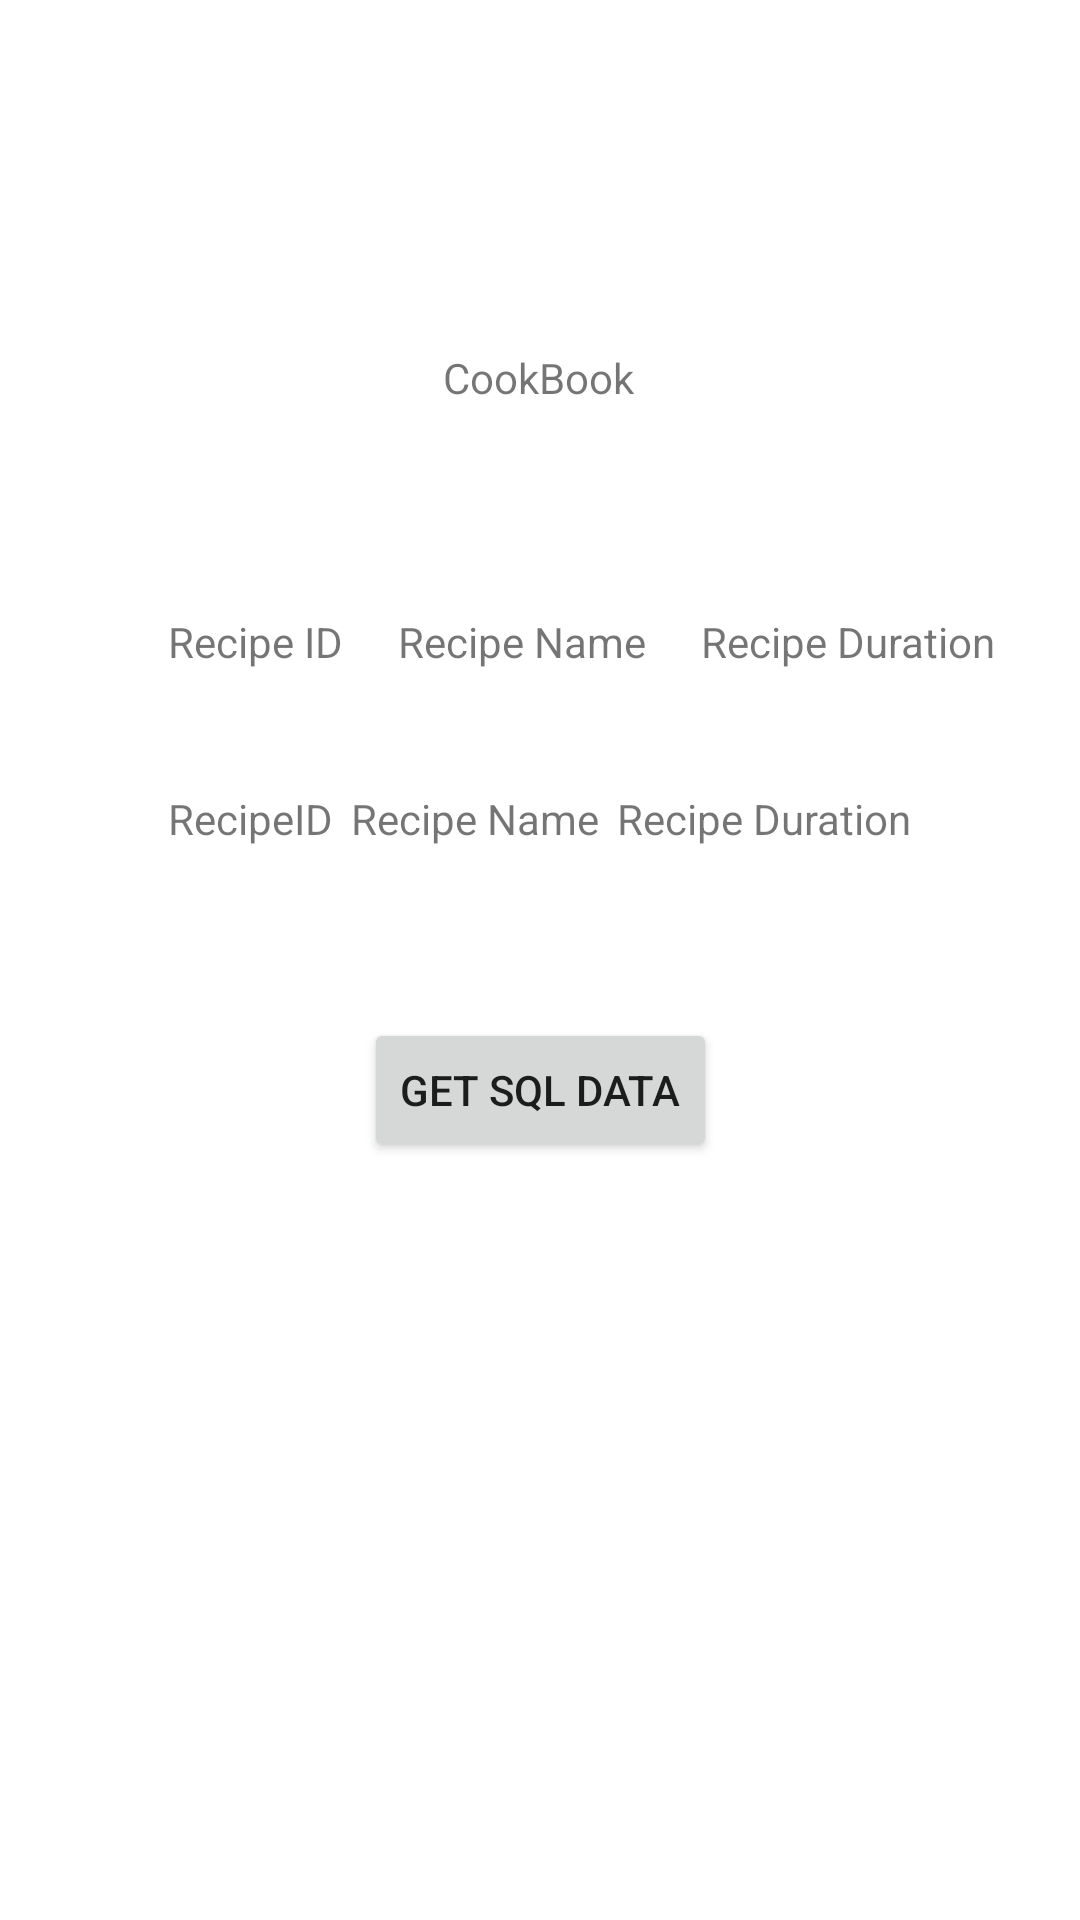

The Android layout XML behind this screen, and the referenced resources:
<!-- AndroidManifest.xml: application theme Theme.RecipeScheduler -->
<!-- res/layout/activity_cookbook.xml -->
<?xml version="1.0" encoding="utf-8"?>
<androidx.constraintlayout.widget.ConstraintLayout xmlns:android="http://schemas.android.com/apk/res/android"
    xmlns:app="http://schemas.android.com/apk/res-auto"
    xmlns:tools="http://schemas.android.com/tools"
    android:layout_width="match_parent"
    android:layout_height="match_parent">

    <TextView
        android:id="@+id/textView2"
        android:layout_width="wrap_content"
        android:layout_height="wrap_content"
        android:layout_marginTop="32dp"
        android:text="CookBook"
        app:layout_constraintBottom_toBottomOf="parent"
        app:layout_constraintEnd_toEndOf="parent"
        app:layout_constraintHorizontal_bias="0.498"
        app:layout_constraintStart_toStartOf="parent"
        app:layout_constraintTop_toTopOf="parent"
        app:layout_constraintVertical_bias="0.143" />

    <TextView
        android:id="@+id/textView3"
        android:layout_width="wrap_content"
        android:layout_height="wrap_content"
        android:layout_marginStart="56dp"
        android:layout_marginTop="69dp"
        android:text="Recipe ID"
        app:layout_constraintStart_toStartOf="parent"
        app:layout_constraintTop_toBottomOf="@+id/textView2" />

    <TextView
        android:id="@+id/textView4"
        android:layout_width="wrap_content"
        android:layout_height="wrap_content"
        android:layout_marginTop="69dp"
        android:text="Recipe Name"
        app:layout_constraintEnd_toStartOf="@+id/textView5"
        app:layout_constraintStart_toEndOf="@+id/textView3"
        app:layout_constraintTop_toBottomOf="@+id/textView2" />

    <TextView
        android:id="@+id/textView5"
        android:layout_width="wrap_content"
        android:layout_height="wrap_content"
        android:layout_marginTop="69dp"
        android:layout_marginEnd="28dp"
        android:text="Recipe Duration"
        app:layout_constraintEnd_toEndOf="parent"
        app:layout_constraintTop_toBottomOf="@+id/textView2" />

    <TextView
        android:id="@+id/recipeID_text"
        android:layout_width="wrap_content"
        android:layout_height="wrap_content"
        android:layout_marginStart="56dp"
        android:layout_marginTop="40dp"
        android:text="RecipeID"
        app:layout_constraintStart_toStartOf="parent"
        app:layout_constraintTop_toBottomOf="@+id/textView3" />

    <TextView
        android:id="@+id/recipe_name_text"
        android:layout_width="wrap_content"
        android:layout_height="wrap_content"
        android:layout_marginTop="40dp"
        android:text="Recipe Name"
        app:layout_constraintEnd_toStartOf="@+id/recipe_duration_text"
        app:layout_constraintStart_toEndOf="@+id/recipeID_text"
        app:layout_constraintTop_toBottomOf="@+id/textView4" />

    <TextView
        android:id="@+id/recipe_duration_text"
        android:layout_width="wrap_content"
        android:layout_height="wrap_content"
        android:layout_marginTop="40dp"
        android:layout_marginEnd="56dp"
        android:text="Recipe Duration"
        app:layout_constraintEnd_toEndOf="parent"
        app:layout_constraintTop_toBottomOf="@+id/textView5" />

    <Button
        android:id="@+id/update_sql_button"
        android:layout_width="wrap_content"
        android:layout_height="wrap_content"
        android:layout_marginTop="57dp"
        android:text="Get SQL Data"
        app:layout_constraintEnd_toEndOf="parent"
        app:layout_constraintStart_toStartOf="parent"
        app:layout_constraintTop_toBottomOf="@+id/recipe_name_text" />
</androidx.constraintlayout.widget.ConstraintLayout>
<!-- resources referenced by this layout -->
<resources>
  <style name="Theme.RecipeScheduler" parent="Theme.MaterialComponents.DayNight.DarkActionBar">
          
          <item name="colorPrimary">@color/purple_500</item>
          <item name="colorPrimaryVariant">@color/purple_700</item>
          <item name="colorOnPrimary">@color/white</item>
          
          <item name="colorSecondary">@color/teal_200</item>
          <item name="colorSecondaryVariant">@color/teal_700</item>
          <item name="colorOnSecondary">@color/black</item>
          
          <item name="android:statusBarColor" tools:targetApi="l">?attr/colorPrimaryVariant</item>
          
      </style>
  <!-- not gathered from this repository: default colours our renderer supplied (Android Studio template values) -->
  <color name="purple_500">#FF6200EE</color>
  <color name="purple_700">#FF3700B3</color>
  <color name="teal_200">#FF03DAC5</color>
  <color name="teal_700">#FF018786</color>
  <color name="black">#FF000000</color>
  <color name="white">#FFFFFFFF</color>
</resources>
